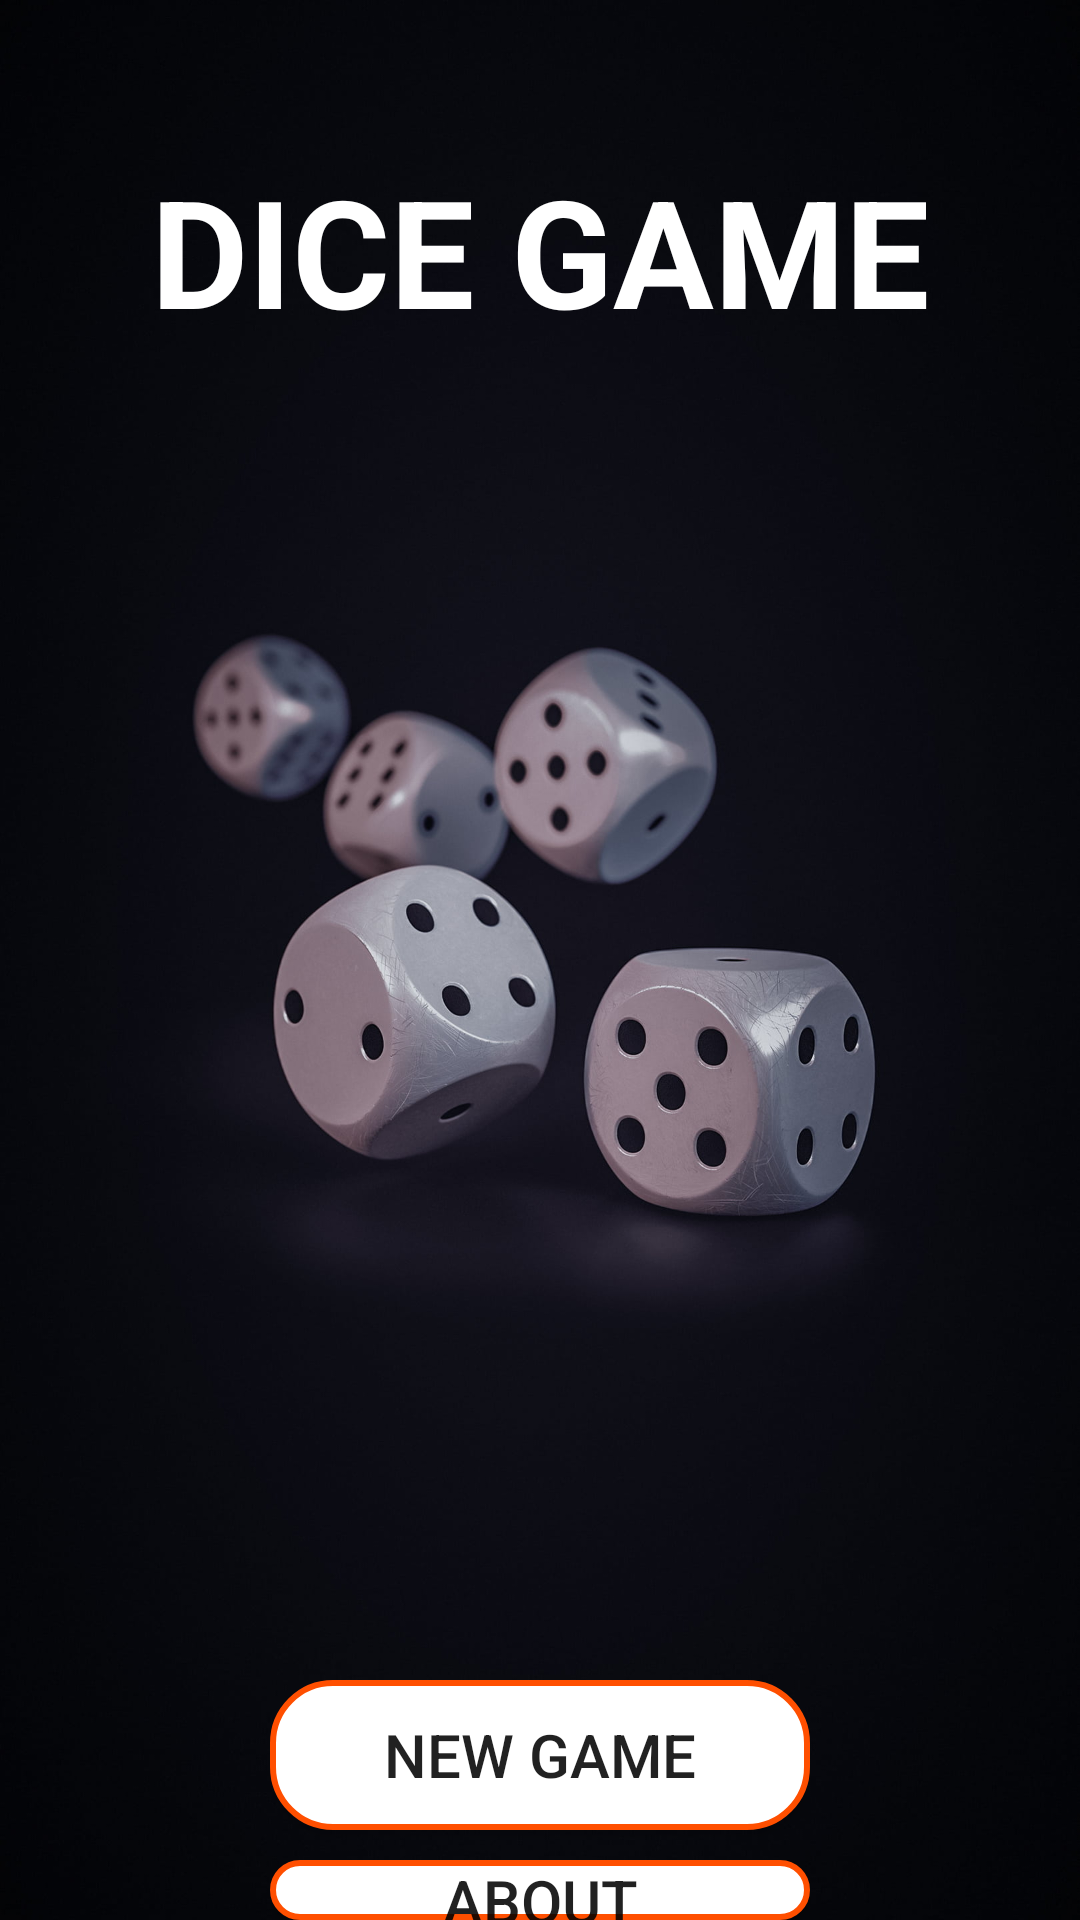

Write the Android layout XML for this screen, with the resource values it uses.
<!-- AndroidManifest.xml: application theme Theme.DiceGame -->
<!-- res/layout/activity_intro_page.xml -->
<?xml version="1.0" encoding="utf-8"?>
<RelativeLayout xmlns:android="http://schemas.android.com/apk/res/android"
    xmlns:app="http://schemas.android.com/apk/res-auto"
    xmlns:tools="http://schemas.android.com/tools"
    android:layout_width="match_parent"
    android:layout_height="match_parent"
    tools:context=".IntroPage"
    android:background="@drawable/introbkimage">

    <TextView
        android:layout_width="wrap_content"
        android:layout_height="wrap_content"
        android:text="DICE GAME"
        android:textColor="@color/white"
        android:textSize="50dp"
        android:layout_centerHorizontal="true"
        android:layout_marginTop="50dp"
        android:textStyle="bold"/>
    
    <Button
        android:id="@+id/new_game_btn"
        android:layout_width="180dp"
        android:layout_height="50dp"
        android:layout_marginTop="560dp"
        android:layout_centerHorizontal="true"
        android:text="NEW GAME"
        android:background="@drawable/round_button"
        android:textSize="20dp"/>


    <Button
        android:id="@+id/about_btn"
        android:layout_width="180dp"
        android:layout_height="50dp"
        android:layout_below="@+id/new_game_btn"
        android:layout_marginTop="10dp"
        android:layout_centerHorizontal="true"
        android:text="ABOUT"
        android:background="@drawable/round_button"
        android:textSize="20dp"/>




</RelativeLayout>
<!-- resources referenced by this layout -->
<resources>
  <!-- drawable introbkimage: jpg bitmap (drawable, 102297 bytes) -->
  <!-- drawable round_button (drawable) -->
  <?xml version="1.0" encoding="utf-8"?>
  
  <shape xmlns:android="http://schemas.android.com/apk/res/android"
      android:shape="rectangle">
      <solid android:color="@color/white" />
      <stroke android:color="#ff4f00" android:width="2dp" />
      <corners android:bottomRightRadius="20dp"
          android:bottomLeftRadius="20dp"
          android:topRightRadius="20dp"
          android:topLeftRadius="20dp"/>
  </shape>
  <style name="Theme.DiceGame" parent="Theme.AppCompat.Light.NoActionBar">
          
          <item name="colorPrimary">@color/purple_500</item>
          <item name="colorPrimaryVariant">@color/purple_700</item>
          <item name="colorOnPrimary">@color/white</item>
          
          <item name="colorSecondary">@color/teal_200</item>
          <item name="colorSecondaryVariant">@color/teal_700</item>
          <item name="colorOnSecondary">@color/black</item>
          
          <item name="android:statusBarColor">?attr/colorPrimaryVariant</item>
          
      </style>
  <!-- not gathered from this repository: default colours our renderer supplied (Android Studio template values) -->
  <color name="purple_500">#FF6200EE</color>
  <color name="purple_700">#FF3700B3</color>
  <color name="teal_200">#FF03DAC5</color>
  <color name="teal_700">#FF018786</color>
  <color name="black">#FF000000</color>
  <color name="white">#FFFFFFFF</color>
</resources>
